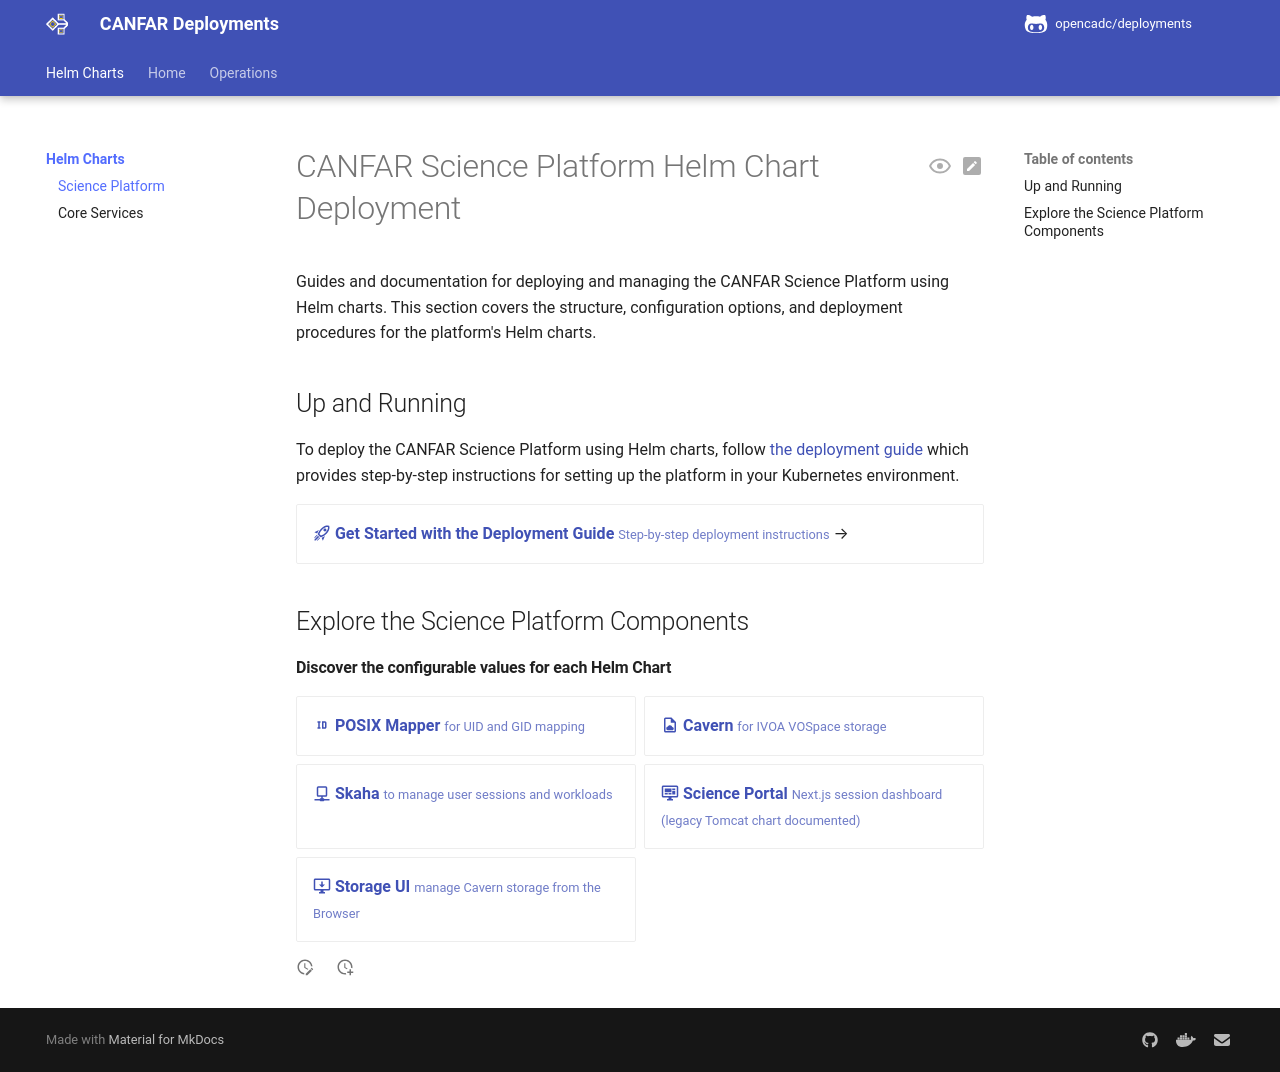

repository: opencadc/deployments · page: helm/science-platform/index.html · generator: mkdocs

# CANFAR Science Platform Helm Chart Deployment

Guides and documentation for deploying and managing the CANFAR Science Platform using Helm charts. This section covers the structure, configuration options, and deployment procedures for the platform's Helm charts.

## Up and Running

To deploy the CANFAR Science Platform using Helm charts, follow [the deployment guide](deployment.md) which provides step-by-step instructions for setting up the platform in your Kubernetes environment.
<div class="grid cards" markdown>

- [:material-rocket-launch-outline: __Get Started with the Deployment Guide__ <small>Step-by-step deployment instructions</small>](deployment.md) -->

</div>

## Explore the Science Platform Components

<h4>Discover the configurable values for each Helm Chart</h4>
<div class="grid cards" markdown>

- [:material-identifier: __POSIX Mapper__ <small>for UID and GID mapping</small>](posix-mapper.md)
- [:material-file-cloud-outline: __Cavern__ <small>for IVOA VOSpace storage</small>](cavern.md)
- [:material-network-outline: __Skaha__ <small>to manage user sessions and workloads</small>](skaha.md)
- [:material-monitor-dashboard: __Science Portal__ <small>Next.js session dashboard (legacy Tomcat chart documented)</small>](science-portal.md)
- [:material-monitor-arrow-down: __Storage UI__ <small>manage Cavern storage from the Browser</small>](storage-ui.md)

</div>
